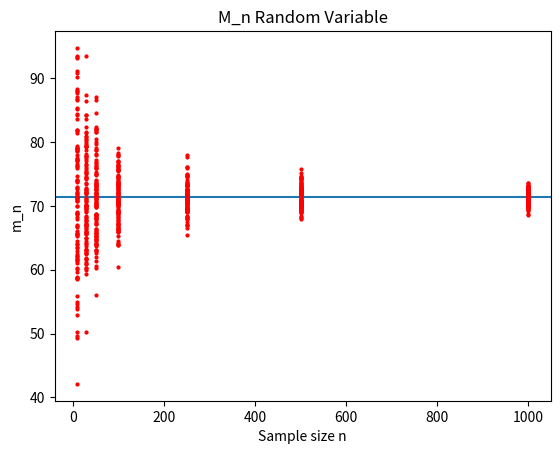

The script that saved this image:
import math
import random
import matplotlib.pyplot as plt


use_random_number_generator = True
files = ["10", "30", "50", "100", "250", "500", "1000"]

#Variables used for random number generator
x = 1000
a_1 = 24693
c = 3967
k = 2 ** 18

#Rayleigh distribution of X
tau = 57 #inches
a = 1/tau
mu_x = tau*math.sqrt(math.pi/2)
var_x = (4-math.pi)/(2*(a**2))
sigma_x = math.sqrt(var_x)
c_weak_law_of_large_numbers = 10


def generate_random_number():
    global use_random_number_generator
    if use_random_number_generator:
        global x, a_1, c, k
        x = ((a_1 * x + c) % k)
        return x / k
    else:
        return random.random()


def get_u_values():
    values_to_get = [51, 52, 53]
    return_values = []
    for i in range(values_to_get[-1]):
        value = generate_random_number()
        if i+1 in values_to_get:
            return_values.append(round(value, 4))
            print(i + 1)
    return return_values


def open_file(filename):
    file = open(filename, 'w')
    file.close()
    file = open(filename, 'a')
    return file


def inverse_of_x():
    p = generate_random_number()
    d = math.sqrt((2*math.log(1 - p))/(-(a**2)))
    return d


def realization_of_x():
    return inverse_of_x()


def m_n_of_x(sample_size):
    total = 0
    for i in range(sample_size):
        total += realization_of_x()
    return total / sample_size


def get_estimates_of_m_n(files, estimates_needed):
    for sample_size in files:
        file = open_file(sample_size + ".txt")
        for i in range(estimates_needed):
            file.write(str(round(m_n_of_x(int(sample_size)), 4)) + "\n")
        file.close()


def main():
    print("Rayleigh Distribution of X")
    print("tau:", tau)
    print("a = 1/tau:", a)
    print("mu_x:", mu_x)
    print("var_x:", var_x)
    print("sigma_x:", sigma_x)
    estimates_needed = 110
    get_estimates_of_m_n(files, estimates_needed)
    recommeneded_sample = var_x / 10
    print(recommeneded_sample)
    print(get_u_values())


main()


def make_plot():
    plt.title("M_n Random Variable")
    plt.xlabel("Sample size n")
    plt.ylabel("m_n")
    plt.axhline(mu_x)
    for sample_size in files:
        file = open(sample_size + ".txt", 'r')
        for i in range(110):
            line = file.readline()
            plt.plot([int(sample_size)], [float(line)], marker="o", markersize=2,markeredgecolor="red",markerfacecolor="red")
        file.close()
    plt.show()


make_plot()
